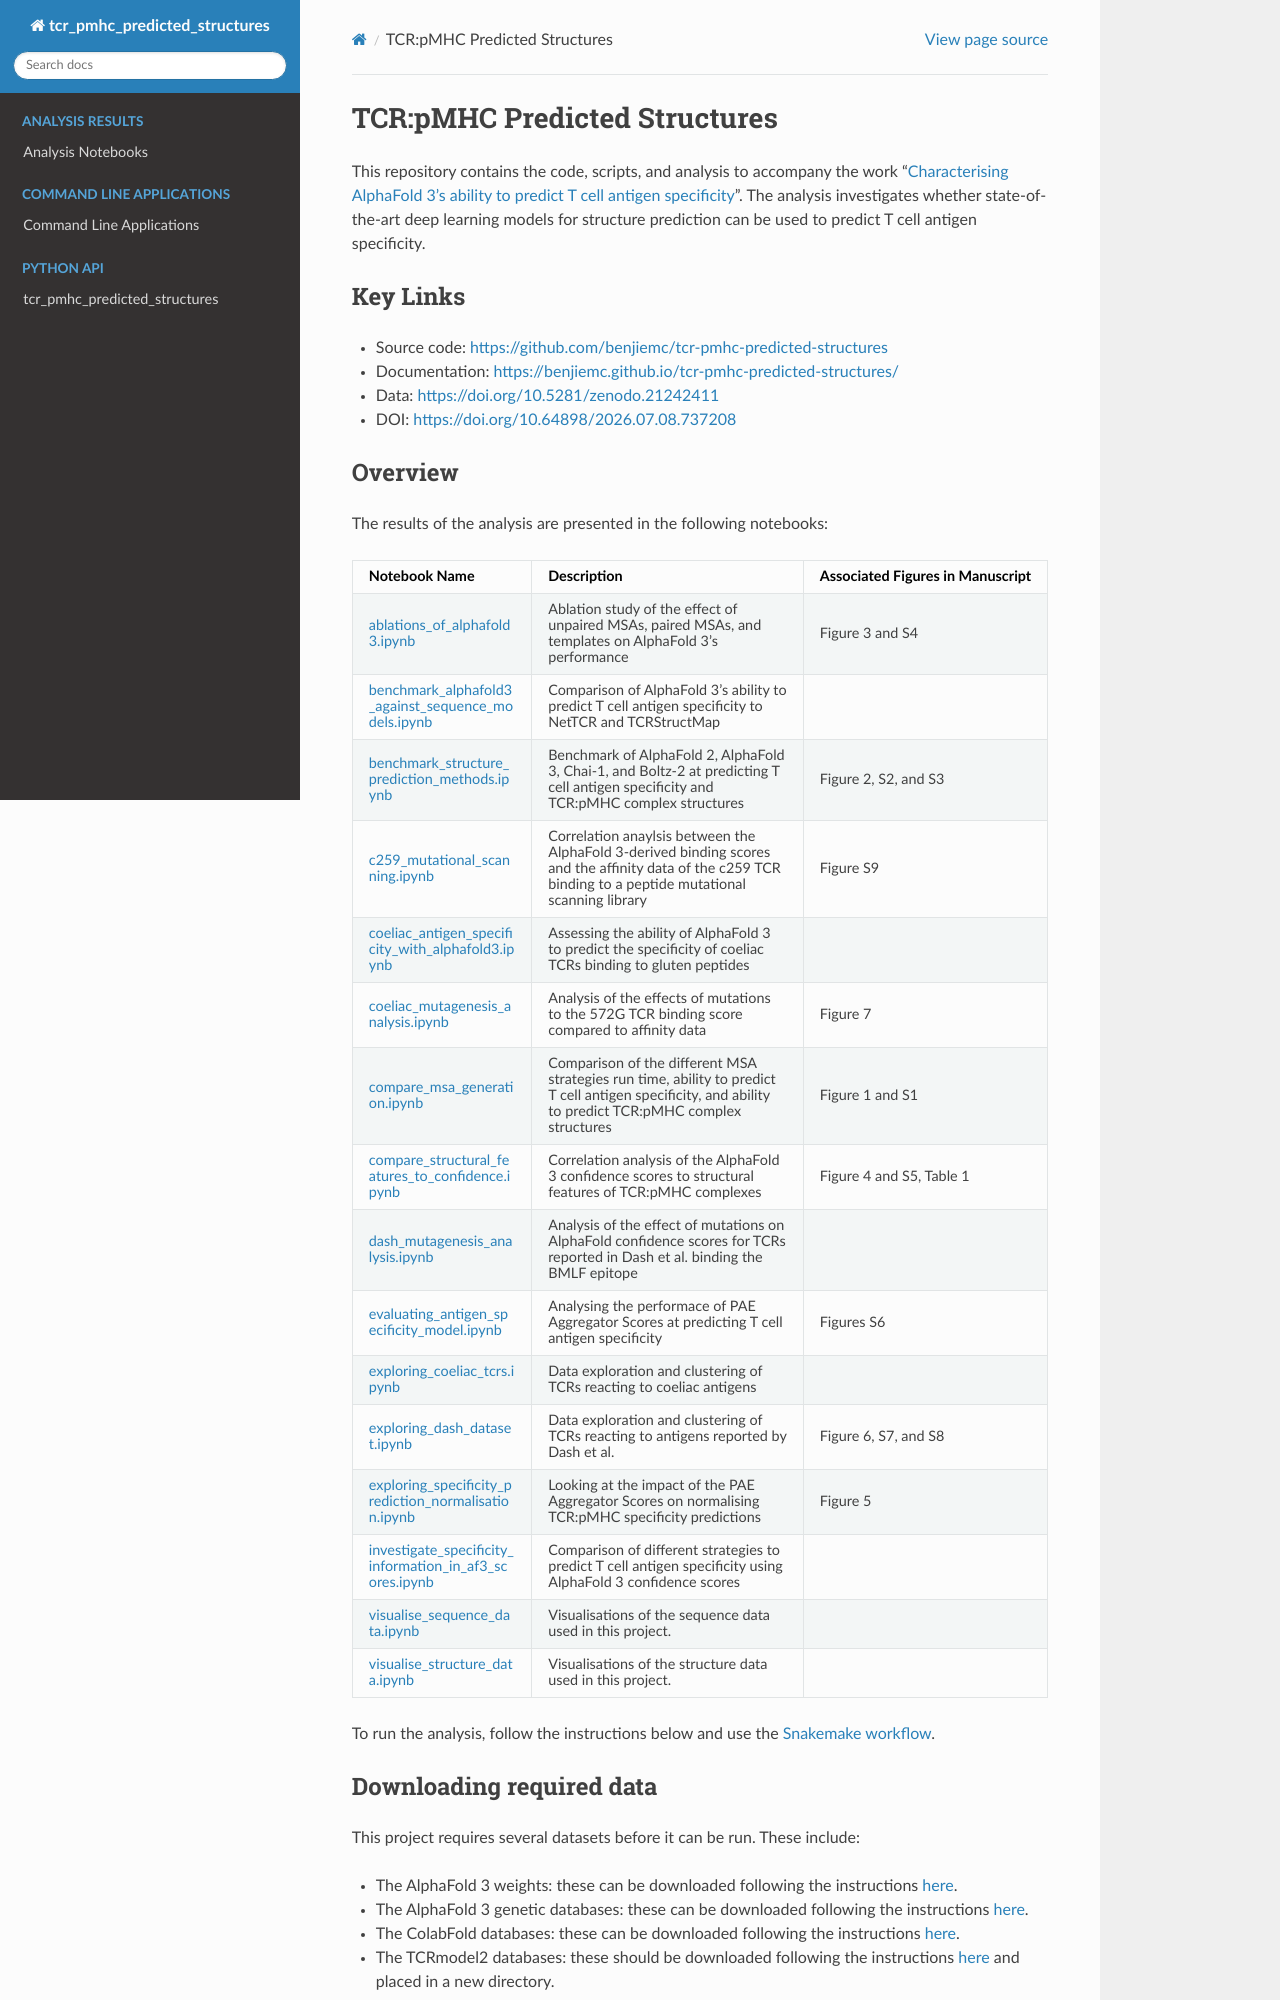

repository: benjiemc/tcr-pmhc-predicted-structures · page: index.html · generator: sphinx

# TCR:pMHC Predicted Structures

This repository contains the code, scripts, and analysis to accompany the work "[Characterising AlphaFold 3's ability to predict T cell antigen specificity](https://www.biorxiv.org/content/10.64898/2026.07.08.737208v3)". The analysis investigates whether state-of-the-art deep learning models for structure prediction can be used to predict T cell antigen specificity.

## Key Links

* Source code: [https://github.com/benjiemc/tcr-pmhc-predicted-structures](https://github.com/benjiemc/tcr-pmhc-predicted-structures)
* Documentation: [https://benjiemc.github.io/tcr-pmhc-predicted-structures/](https://benjiemc.github.io/tcr-pmhc-predicted-structures/)
* Data: [https://doi.org/10.5281/zenodo.21242411](https://doi.org/10.5281/zenodo.21242411)
* DOI: [https://doi.org/10.64898/2026.07.08.737208](https://doi.org/10.64898/2026.07.08.737208)
